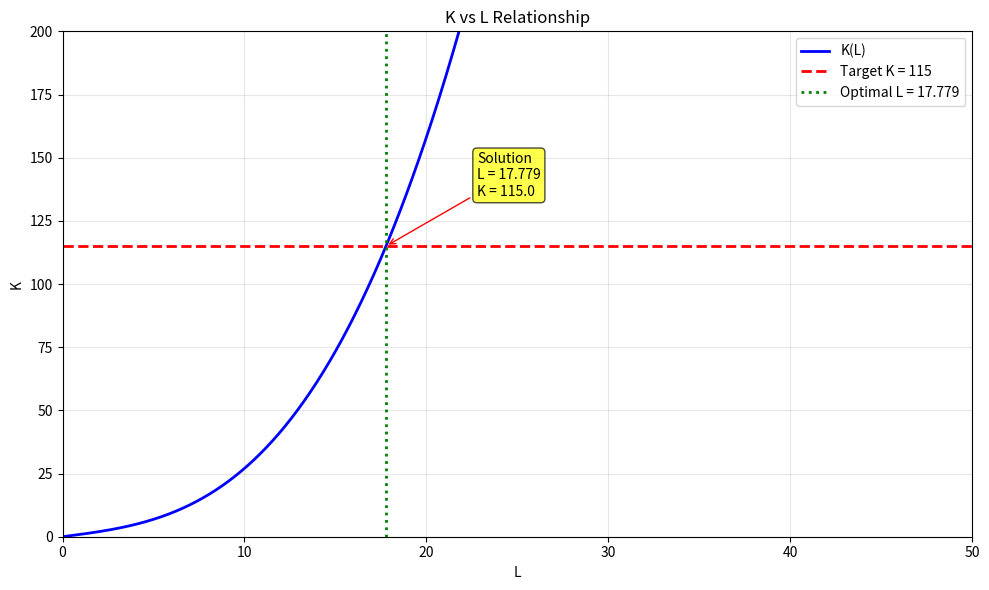

This figure's Python source:
import numpy as np
import matplotlib.pyplot as plt
from scipy.optimize import minimize_scalar, fsolve
import math

# Parameters (you may need to adjust a and b based on your specific problem)
a = 37  # Inner radius or dimension
b = 40  # Outer radius or dimension
mu = 0.004
target_K = 115

def calculate_S(L, a, b):
    """Calculate S parameter"""
    return (2/3) * (L / (b - a)) * ((b**2 + a*b + a**2) / (b + a)**2)

def calculate_beta_approx(S, a, b):
    """Calculate beta_approx parameter"""
    numerator = 4 * math.pi
    denominator = (((S**2 + 2.45) / (S**2 + 1.45)) * math.log(b/a) - 
                   ((b**2 - a**2) / (b**2 + a**2)))
    return numerator / denominator

def calculate_K(L, a, b, mu):
    """Calculate K for given L"""
    S = calculate_S(L, a, b)
    beta_approx = calculate_beta_approx(S, a, b)
    K = beta_approx * mu * L
    return K

def objective_function(L):
    """Objective function to minimize - difference between calculated K and target K"""
    calculated_K = calculate_K(L, a, b, mu)
    return abs(calculated_K - target_K)

def K_equation(L):
    """Equation to solve: K(L) - target_K = 0"""
    return calculate_K(L, a, b, mu) - target_K

# Method 1: Using optimization to minimize the difference
print("Method 1: Optimization approach")
print(f"Target K: {target_K}")
print(f"Parameters: a = {a}, b = {b}, mu = {mu}")
print("-" * 50)

# Find optimal L using optimization
result = minimize_scalar(objective_function, bounds=(0.1, 100), method='bounded')
optimal_L = result.x
optimal_K = calculate_K(optimal_L, a, b, mu)

print(f"Optimal L: {optimal_L:.6f}")
print(f"Achieved K: {optimal_K:.6f}")
print(f"Error: {abs(optimal_K - target_K):.6f}")

# Method 2: Using root finding
print("\nMethod 2: Root finding approach")
try:
    # Try different initial guesses
    for initial_guess in [1, 5, 10, 20]:
        try:
            L_solution = fsolve(K_equation, initial_guess)[0]
            if L_solution > 0:  # Valid solution
                K_check = calculate_K(L_solution, a, b, mu)
                print(f"L solution: {L_solution:.6f}")
                print(f"K check: {K_check:.6f}")
                print(f"Error: {abs(K_check - target_K):.6f}")
                break
        except:
            continue
except Exception as e:
    print(f"Root finding failed: {e}")

# Create a graph showing K vs L relationship
L_range = np.linspace(0.1, 50, 1000)
K_values = []

for L in L_range:
    try:
        K = calculate_K(L, a, b, mu)
        K_values.append(K)
    except:
        K_values.append(np.nan)

plt.figure(figsize=(10, 6))
plt.plot(L_range, K_values, 'b-', linewidth=2, label='K(L)')
plt.axhline(y=target_K, color='r', linestyle='--', linewidth=2, label=f'Target K = {target_K}')
plt.axvline(x=optimal_L, color='g', linestyle=':', linewidth=2, label=f'Optimal L = {optimal_L:.3f}')
plt.xlabel('L')
plt.ylabel('K')
plt.title('K vs L Relationship')
plt.grid(True, alpha=0.3)
plt.legend()
plt.xlim(0, 50)
plt.ylim(0, 200)

# Add annotation for the solution point
plt.annotate(f'Solution\nL = {optimal_L:.3f}\nK = {optimal_K:.1f}', 
             xy=(optimal_L, optimal_K), 
             xytext=(optimal_L + 5, optimal_K + 20),
             arrowprops=dict(arrowstyle='->', color='red'),
             fontsize=10,
             bbox=dict(boxstyle="round,pad=0.3", facecolor="yellow", alpha=0.7))

plt.tight_layout()
plt.show()

# Additional analysis
print(f"\nAdditional Analysis:")
print(f"S parameter at optimal L: {calculate_S(optimal_L, a, b):.6f}")
print(f"Beta_approx at optimal L: {calculate_beta_approx(calculate_S(optimal_L, a, b), a, b):.6f}")

# Test different L values around the optimal solution
print(f"\nSensitivity analysis around optimal L:")
test_L_values = [optimal_L * 0.9, optimal_L * 0.95, optimal_L, optimal_L * 1.05, optimal_L * 1.1]
for test_L in test_L_values:
    test_K = calculate_K(test_L, a, b, mu)
    print(f"L = {test_L:.4f}, K = {test_K:.2f}, Error = {abs(test_K - target_K):.2f}")